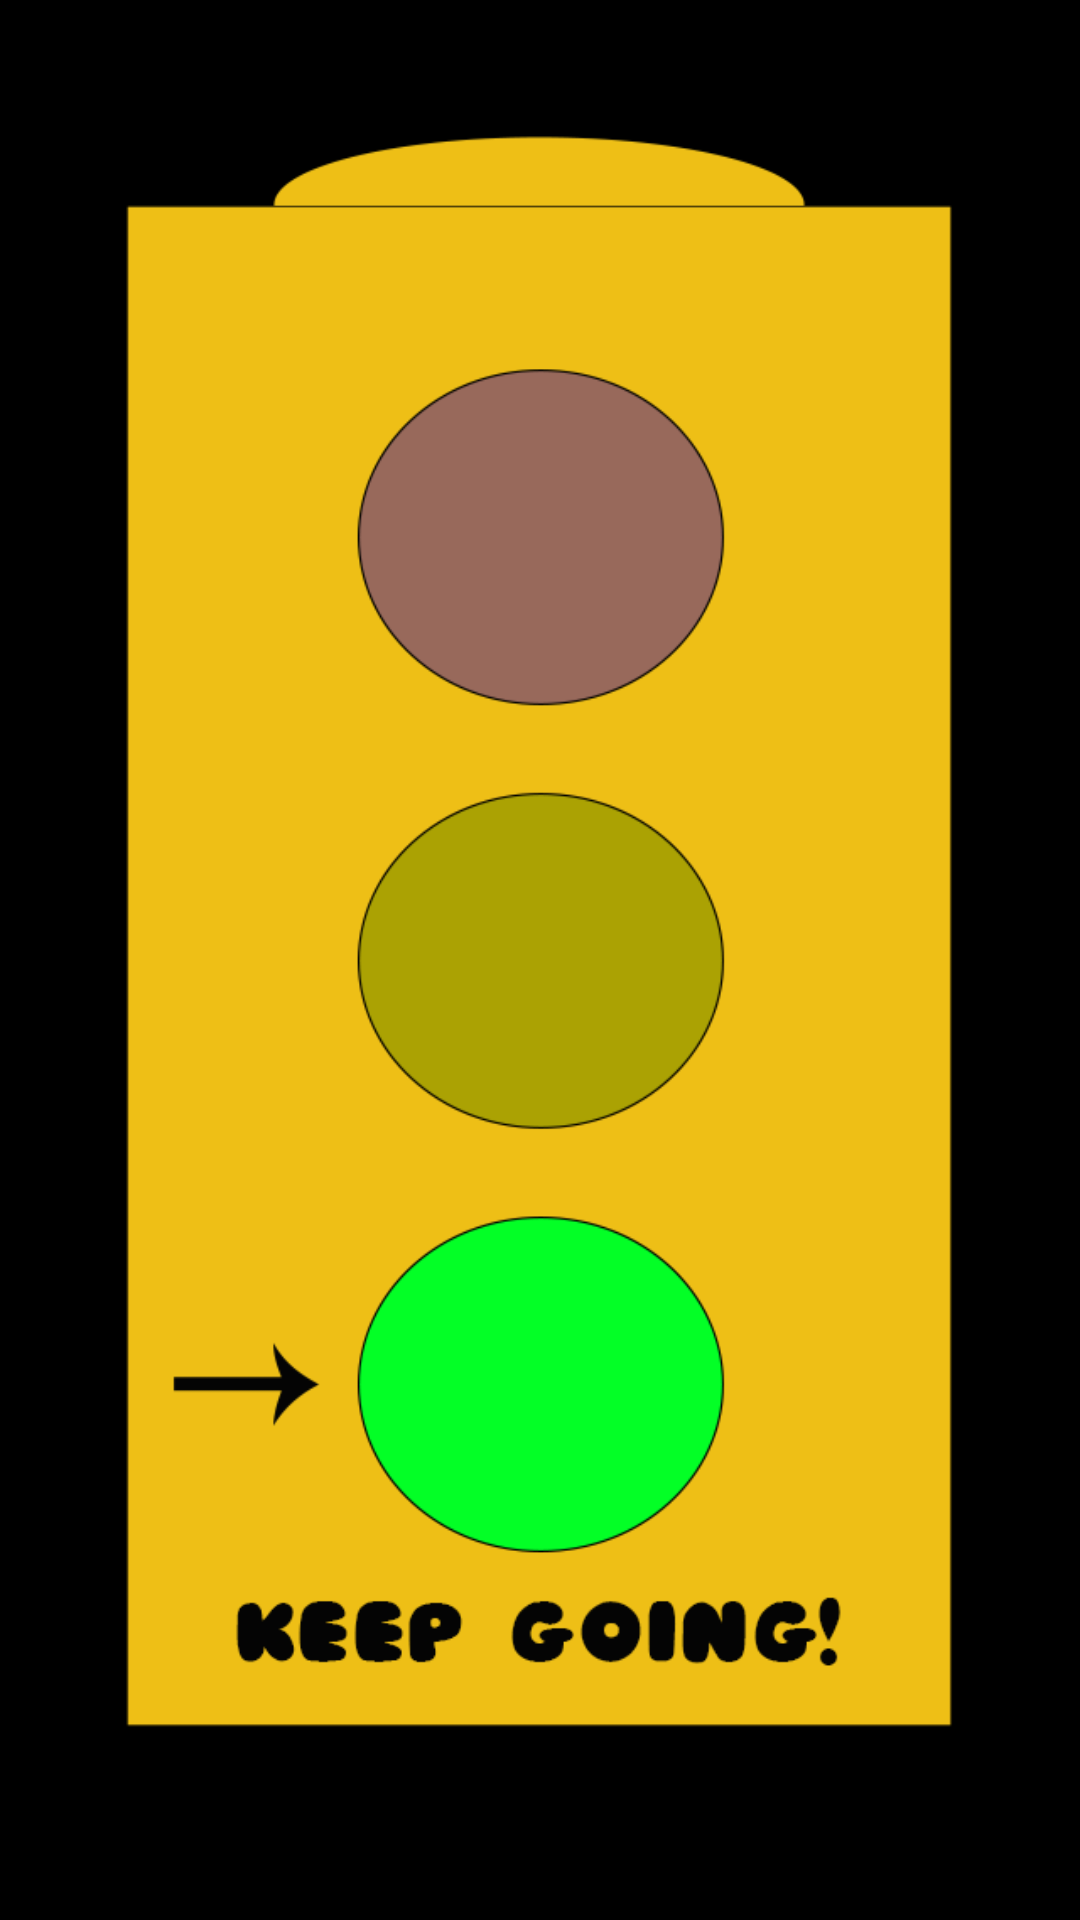

Write the Android layout XML for this screen, with the resource values it uses.
<!-- AndroidManifest.xml: application theme android:Theme.NoTitleBar -->
<!-- res/layout/information4.xml -->
<?xml version="1.0" encoding="utf-8"?>
<RelativeLayout xmlns:android="http://schemas.android.com/apk/res/android"
    xmlns:tools="http://schemas.android.com/tools"
    android:layout_width="match_parent"
    android:layout_height="match_parent"
    tools:context=".Information4" >

    <ImageView
        android:id="@+id/imageView1"
        android:layout_width="wrap_content"
        android:layout_height="wrap_content"
        android:contentDescription="@string/ryg"
        android:src="@drawable/info4" />

    <Button
        android:id="@+id/infobutton4"
        android:layout_width="wrap_content"
        android:layout_height="wrap_content"
        android:layout_alignParentBottom="true"
        android:layout_centerHorizontal="true"
        android:layout_marginBottom="92dp"
        android:background="@null"
        android:minHeight="100dp"
        android:minWidth="100dp"
        android:onClick="onClickGreen"
        android:text="@string/empty" />

</RelativeLayout>
<!-- resources referenced by this layout -->
<resources>
  <!-- drawable info4: png bitmap (drawable-hdpi, 53843 bytes) -->
  <string name="empty"> </string>
  <string name="ryg">RYG</string>
</resources>
